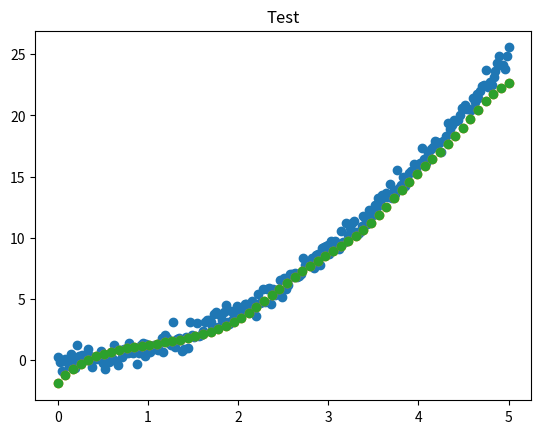

Reproduce this figure in Python.
import numpy as np
import matplotlib.pyplot as plt
from random import randint


# Generador basado en ejemplo del curso CS231 de Stanford: 
# CS231n Convolutional Neural Networks for Visual Recognition
# (https://cs231n.github.io/neural-networks-case-study/)

def generar_datos_regresion(cantidad_ejemplos):
    AMPLITUD_ALEATORIEDAD = 0.5

    x = np.zeros((cantidad_ejemplos, 1))

    t = np.zeros((cantidad_ejemplos,1)) 

    randomgen = np.random.default_rng()

    # Se generan datos aleatorios siguiendo una linea recta como valor medio 
    x1 = np.linspace(0, 5, cantidad_ejemplos)

    x2 = np.power(x1,2) + AMPLITUD_ALEATORIEDAD * randomgen.standard_normal(size=cantidad_ejemplos)

    # Generamos un rango con los subindices de cada punto generado.
    indices = range(0, cantidad_ejemplos)

    #Matriz de ejemplos
    x1.sort()           #Ordenamos en orden creciente las abcisas
    x[indices] = np.c_[x1] 

    t[indices] = np.c_[x2]

    return x, t



def inicializar_pesos(n_entrada, n_capa_2, n_capa_3):
    randomgen = np.random.default_rng()

    w1 = 0.1 * randomgen.standard_normal((n_entrada, n_capa_2))
    b1 = 0.1 * randomgen.standard_normal((1, n_capa_2))

    w2 = 0.1 * randomgen.standard_normal((n_capa_2, n_capa_3))
    b2 = 0.1 * randomgen.standard_normal((1,n_capa_3))

    return {"w1": w1, "b1": b1, "w2": w2, "b2": b2}


def ejecutar_adelante(x, pesos, sig):
    # Funcion de entrada (a.k.a. "regla de propagacion") para la primera capa oculta
    z = x.dot(pesos["w1"]) + pesos["b1"]

    #agregar sigmoide!!
    if sig:
        h=sigmoid(z)
    # Funcion de activacion ReLU para la capa oculta (h -> "hidden")
    else:
        h = np.maximum(0, z)

    # Salida de la red (funcion de activacion lineal). Esto incluye la salida de todas
    # las neuronas y para todos los ejemplos proporcionados
    y = h.dot(pesos["w2"]) + pesos["b2"]

    return {"z": z, "h": h, "y": y}


def clasificar(x, pesos, sig):
    # Corremos la red "hacia adelante"
    resultados_feed_forward = ejecutar_adelante(x, pesos, sig)
    
    # Buscamos la(s) clase(s) con scores mas altos (en caso de que haya mas de una con 
    # el mismo score estas podrian ser varias). Dado que se puede ejecutar en batch (x 
    # podria contener varios ejemplos), buscamos los maximos a lo largo del axis=1 
    # (es decir, por filas)

    y = resultados_feed_forward["y"]

    # Tomamos el primero de los maximos (podria usarse otro criterio, como ser eleccion aleatoria)
    # Nuevamente, dado que max_scores puede contener varios renglones (uno por cada ejemplo),
    # retornamos la primera columna
    return y #[:, 0]

# x: n entradas para cada uno de los m ejemplos(nxm)
# t: salida correcta (target) para cada uno de los m ejemplos (m x 1)
# pesos: pesos (W y b)
def train(x, t, x_prueba, t_prueba, x_validacion, t_validacion, pesos, learning_rate, epochs, validacion, sig):
    # Cantidad de filas (i.e. cantidad de ejemplos)
    m = np.size(x, 0)
    
    prevLoss = None   # precision minima de prediccion
    
    for i in range(epochs):
        # Ejecucion de la red hacia adelante
        resultados_feed_forward = ejecutar_adelante(x, pesos, sig)
        y = resultados_feed_forward["y"]
        h = resultados_feed_forward["h"]
        z = resultados_feed_forward["z"]

        #---------MSE-------
        #ERROR CUADRATICO
        L = np.power((t - y), 2)

        #PROMEDIO DE LOS ERRORES
        loss = (1 / m) * np.sum(L)
        
        if i % validacion == 0:
            print()
            print("Entrenamiento Loss epoch", i, ":", loss)

            mm = np.size(x_validacion, 0)

            resultados = clasificar(x_validacion, pesos, sig)
            L_validacion = np.power((t_validacion - resultados), 2)
            loss_validacion = (1 / mm) * np.sum(L_validacion)
            print("Validacion Loss epoch", i, ":", loss_validacion)

            if prevLoss==None:
                prevLoss = loss_validacion
            elif loss_validacion<=prevLoss:
                prob = randint(0, 100)/100
                
                #Aplicar probabilidad de parada temprana
                if prob<(i/epochs): 
                    plt.scatter(x_validacion[:, 0], resultados)
                    plt.title("Aproximacion de validacion")
                    plt.show()
                    break
                else:
                    prevLoss = loss_validacion
            else:
                prevLoss = loss_validacion
    
        # Extraemos los pesos a variables locales
        w1 = pesos["w1"]
        b1 = pesos["b1"]
        w2 = pesos["w2"]
        b2 = pesos["b2"]

        # Ajustamos los pesos: Backpropagation
        dL_dy = y-t     
        dL_dy = dL_dy*(2/m)

        dL_dw2 = h.T.dot(dL_dy)                         # Ajuste para w2
        dL_db2 = np.sum(dL_dy, axis=0, keepdims=True)   # Ajuste para b2

        dL_dh = dL_dy.dot(w2.T)       
        #SIGMOIDE
        if sig:
            dL_dz = dL_dh *sigmoid(z)*(1-sigmoid(z))
        else:
            dL_dz = dL_dh       # El calculo dL/dz = dL/dh * dh/dz. La funcion "h" es la funcion de activacion de la capa oculta,
            dL_dz[z <= 0] = 0   # para la que usamos ReLU. La derivada de la funcion ReLU: 1(z > 0) (0 en otro caso)


        dL_dw1 = x.T.dot(dL_dz)                   # Ajuste para w1
        dL_db1 = np.sum(dL_dz, axis=0, keepdims=True)   # Ajuste para b1

        # Aplicamos el ajuste a los pesos
        w1 += -learning_rate * dL_dw1
        b1 += -learning_rate * dL_db1
        w2 += -learning_rate * dL_dw2
        b2 += -learning_rate * dL_db2

        # Actualizamos la estructura de pesos
        # Extraemos los pesos a variables locales
        pesos["w1"] = w1
        pesos["b1"] = b1
        pesos["w2"] = w2
        pesos["b2"] = b2

    mm = np.size(x_prueba, 0)
    resultados = clasificar(x_prueba, pesos, sig)
    L_test = np.power((t_prueba - resultados), 2)
    loss_test = (1 / mm) * np.sum(L_test)
    print("Testeo Loss epoch ",i,":",loss_test)
    plt.scatter(x_prueba[:, 0], resultados)
    plt.title("Test")
    plt.show()
    print(f"Entrenamiento terminado: {i} epochs")

    
#implementacion SIGMOIDE
def sigmoid(x):
    sig = np.where(x < 0, np.exp(x)/(1 + np.exp(x)), 1/(1 + np.exp(-x)))
    return sig   
    

def iniciar(numero_clases, numero_ejemplos, graficar_datos, sig=False):
    # Generamos datos (80/20)
    x, t = generar_datos_regresion(round(numero_ejemplos*0.8))
    x_validacion, t_validacion = generar_datos_regresion(round(numero_ejemplos*0.2))
    x_prueba, t_prueba = generar_datos_regresion(round(numero_ejemplos*0.2))

    # Graficamos los datos si es necesario
    if graficar_datos:
        plt.scatter(x[:, 0], t)
        plt.show()

    # Inicializa pesos de la red
    NEURONAS_CAPA_OCULTA = 100    
    NEURONAS_ENTRADA = 1

    pesos = inicializar_pesos(n_entrada=NEURONAS_ENTRADA, n_capa_2=NEURONAS_CAPA_OCULTA, n_capa_3=numero_clases)

    # Entrena
    LEARNING_RATE=0.1 #DEJAR EN 0.1
    EPOCHS=10000  
    VALIDACION = 500
    train(x, t, x_prueba, t_prueba, x_validacion, t_validacion, pesos, LEARNING_RATE, EPOCHS, VALIDACION, sig)


iniciar(numero_clases=1, numero_ejemplos=300, graficar_datos=True, sig=True)